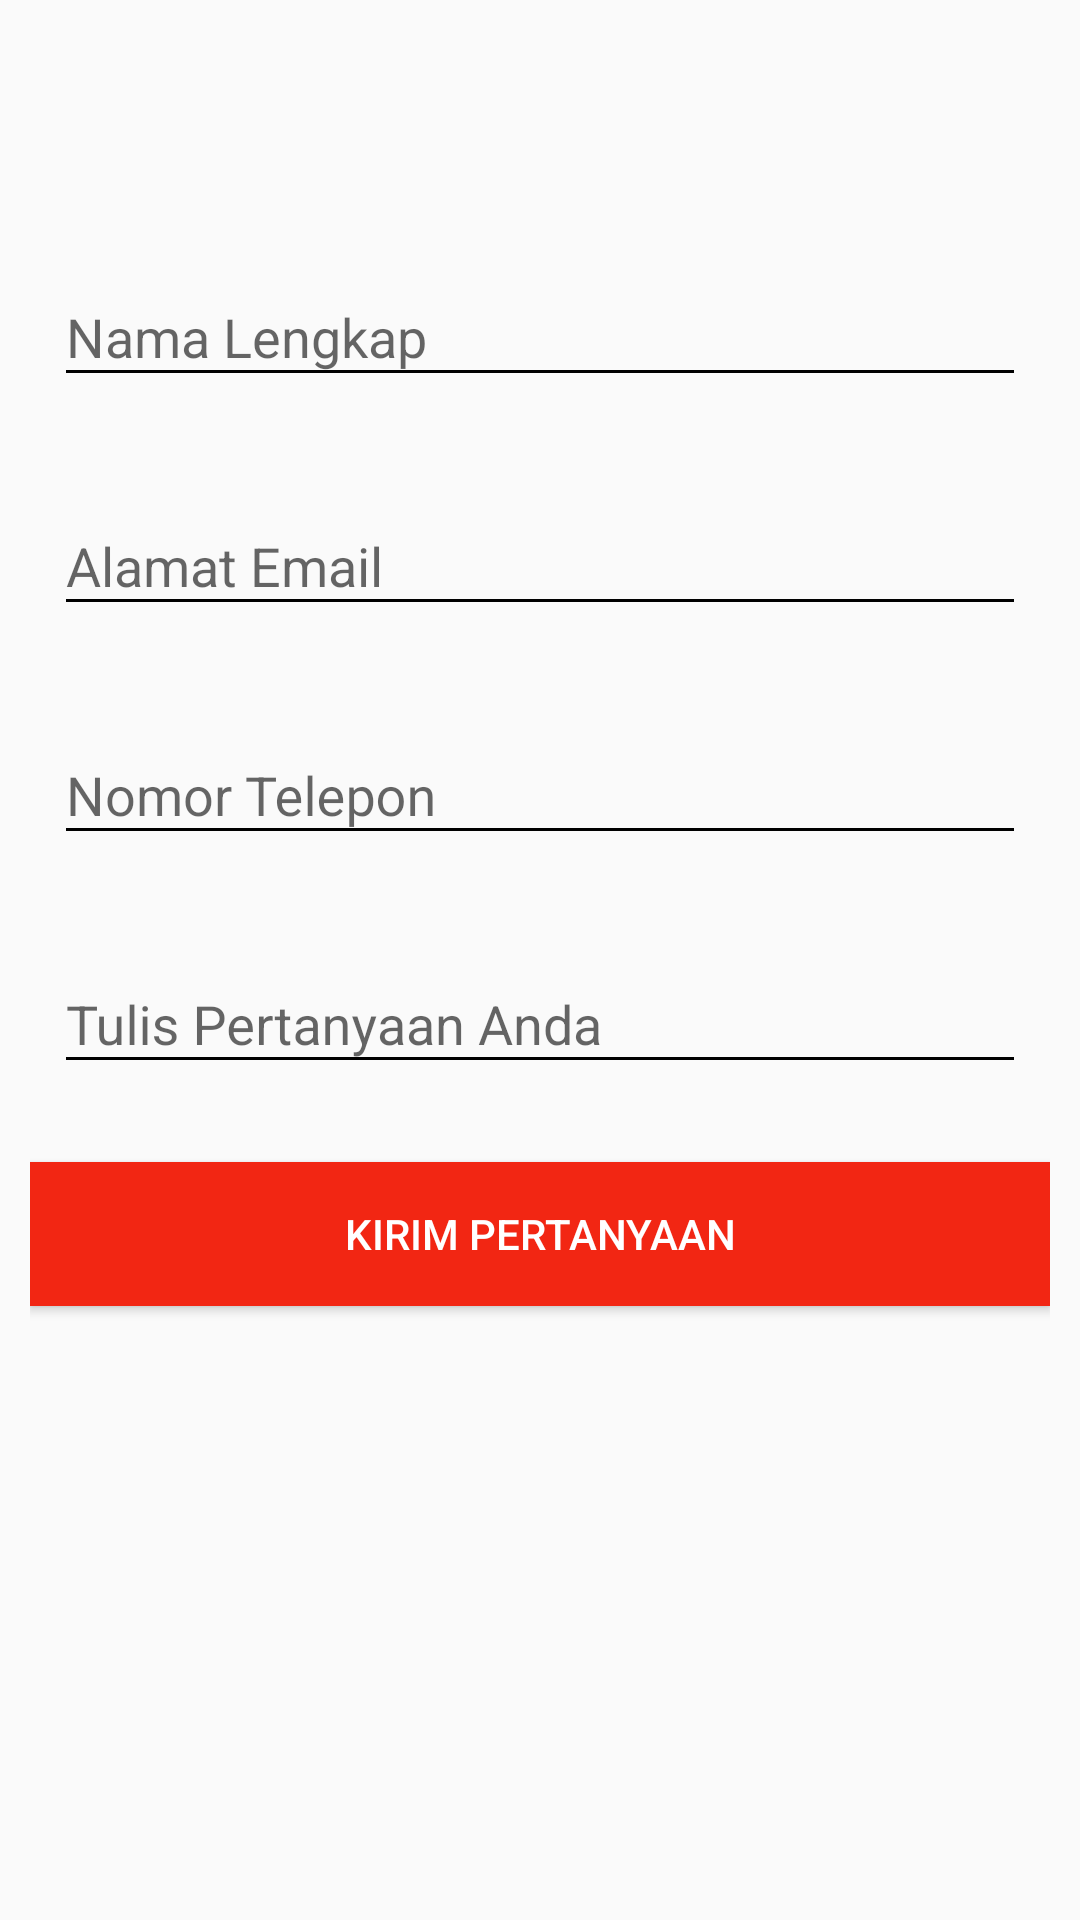

Reconstruct the res/layout file that produces this screen, plus the resources it refers to.
<!-- AndroidManifest.xml: application theme AppTheme -->
<!-- res/layout/activity_ask.xml -->
<?xml version="1.0" encoding="utf-8"?>
<LinearLayout xmlns:android="http://schemas.android.com/apk/res/android"
    xmlns:app="http://schemas.android.com/apk/res-auto"
    xmlns:tools="http://schemas.android.com/tools"
    android:layout_width="match_parent"
    android:layout_height="match_parent"
    android:orientation="vertical"
    tools:context=".activity.AskActivity">

    <include layout="@layout/toolbar" />

    <LinearLayout
        android:layout_width="match_parent"
        android:layout_height="match_parent"
        android:orientation="vertical"
        android:paddingLeft="10dp"
        android:paddingRight="10dp"
        android:paddingTop="16dp">

        <android.support.design.widget.TextInputLayout
            android:layout_width="match_parent"
            android:layout_height="wrap_content"
            app:theme="@style/AppTheme.textInput"
            android:padding="8dp"
            android:layout_marginBottom="8dp">

            <EditText
                android:id="@+id/full_name"
                android:layout_width="match_parent"
                android:layout_height="wrap_content"
                android:hint="@string/full_name" />

        </android.support.design.widget.TextInputLayout>

        <android.support.design.widget.TextInputLayout
            android:layout_width="match_parent"
            android:layout_height="wrap_content"
            app:theme="@style/AppTheme.textInput"
            android:padding="8dp"
            android:layout_marginBottom="8dp">

            <EditText
                android:id="@+id/address"
                android:layout_width="match_parent"
                android:layout_height="wrap_content"
                android:hint="@string/email_address" />

        </android.support.design.widget.TextInputLayout>

        <android.support.design.widget.TextInputLayout
            android:layout_width="match_parent"
            android:layout_height="wrap_content"
            app:theme="@style/AppTheme.textInput"
            android:padding="8dp"
            android:layout_marginBottom="8dp">

            <EditText
                android:id="@+id/telepon"
                android:layout_width="match_parent"
                android:layout_height="wrap_content"
                android:hint="@string/phone_number" />

        </android.support.design.widget.TextInputLayout>

        <android.support.design.widget.TextInputLayout
            android:id="@+id/input_layout_password"
            android:layout_width="match_parent"
            android:layout_height="wrap_content"
            app:theme="@style/AppTheme.textInput"
            android:padding="8dp"
            android:layout_marginBottom="8dp">

            <EditText
                android:id="@+id/message"
                android:layout_width="match_parent"
                android:layout_height="wrap_content"
                android:hint="@string/write_your_question" />

        </android.support.design.widget.TextInputLayout>

        <Button
            android:id="@+id/send"
            android:layout_width="match_parent"
            android:layout_height="wrap_content"
            android:layout_marginTop="10dp"
            android:background="@color/divider_color"
            android:text="Kirim Pertanyaan"
            android:textColor="@android:color/white" />

    </LinearLayout>

</LinearLayout>
<!-- res/layout/toolbar.xml (included above) -->
<android.support.v7.widget.Toolbar android:id="@+id/toolbar"
    android:layout_width="match_parent"
    android:layout_height="wrap_content"
    xmlns:android="http://schemas.android.com/apk/res/android" />
<!-- resources referenced by this layout -->
<resources>
  <color name="divider_color">#f22613</color>
  <string name="email_address">Alamat Email</string>
  <string name="full_name">Nama Lengkap</string>
  <string name="phone_number">Nomor Telepon</string>
  <string name="write_your_question">Tulis Pertanyaan Anda</string>
  <style name="AppTheme.textInput" parent="Theme.AppCompat.Light.DarkActionBar">
          <item name="colorPrimary">@color/colorPrimary</item>
          <item name="colorPrimaryDark">@color/colorPrimaryDark</item>
          <item name="colorAccent">@color/colorAccent</item>
  
          <item name="colorControlNormal">#000</item>
          <item name="colorControlActivated">#000</item>
          <item name="colorControlHighlight">#0000</item>
      </style>
  <style name="AppTheme" parent="Theme.AppCompat.Light.NoActionBar">
          
          <item name="colorPrimary">@color/colorPrimary</item>
          <item name="colorPrimaryDark">@color/colorPrimaryDark</item>
          <item name="colorAccent">@color/colorAccent</item>
      </style>
  <color name="colorPrimary">#f22613</color>
  <color name="colorPrimaryDark">#f22613</color>
  <color name="colorAccent">#FFF</color>
</resources>
